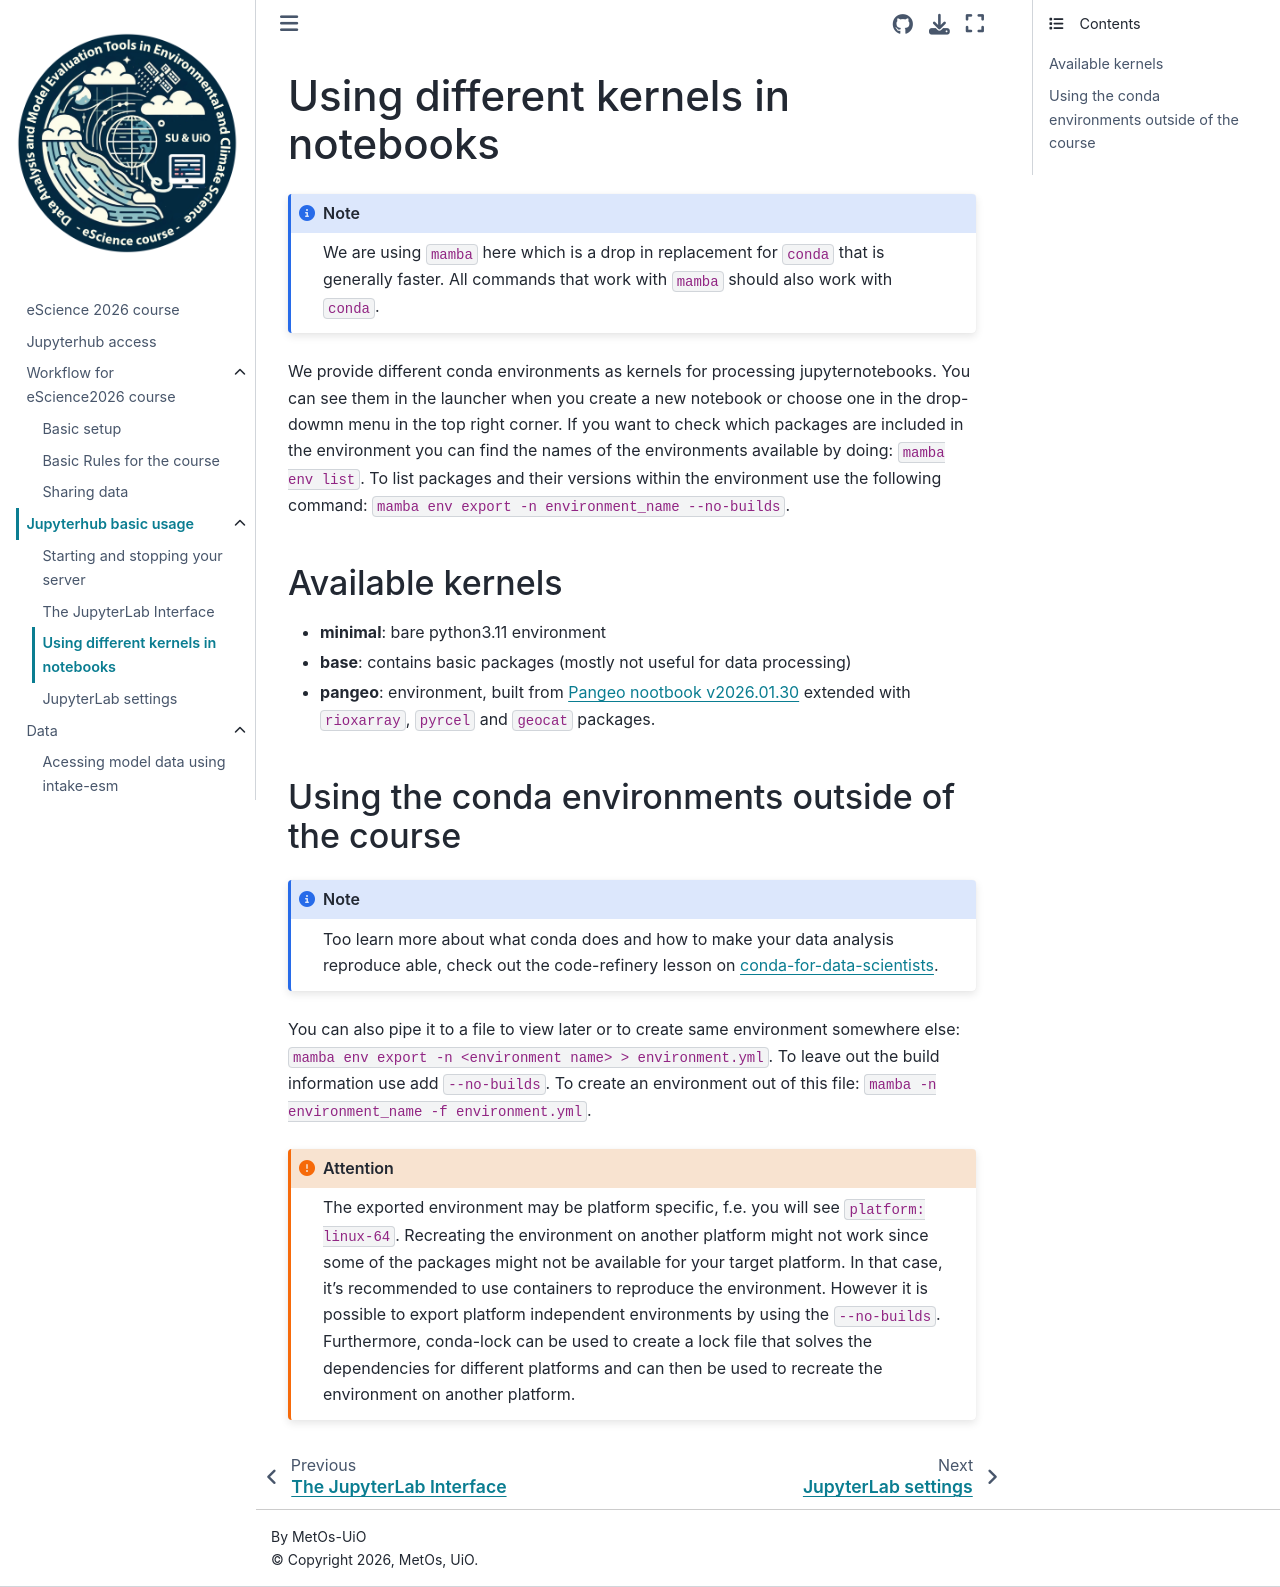

repository: MetOs-UiO/eScience-docs · page: basics/kernels/index.html · generator: sphinx

Using different kernels in notebooks
====================================


.. note::
  We are using ``mamba`` here which is a drop in replacement for ``conda`` that is generally faster. All commands that work with ``mamba`` should also work with ``conda``.

We provide different conda environments as kernels for processing jupyternotebooks.
You can see them in the launcher when you create a new notebook or choose one in the drop-dowmn menu in the top right corner.
If you want to check which packages are included in the environment you can find the names of the environments available by doing: ``mamba env list``.
To list packages and their versions within the environment use the following command: ``mamba env export -n environment_name --no-builds``.

Available kernels
-----------------

- **minimal**: bare python3.11 environment
- **base**: contains basic packages (mostly not useful for data processing)
- **pangeo**: environment, built from `Pangeo nootbook v2026.01.30 <https://github.com/pangeo-data/pangeo-docker-images/tree/2026.01.30/pangeo-notebook>`_ extended with ``rioxarray``, ``pyrcel`` and ``geocat`` packages.


Using the conda environments outside of the course
--------------------------------------------------

.. note::
  
  Too learn more about what conda does and how to make your data analysis reproduce able, check out the code-refinery lesson on `conda-for-data-scientists <https://carpentries-incubator.github.io/introduction-to-conda-for-data-scientists/01-getting-started-with-conda/index.html>`_.


You can also pipe it to a file to view later or to create same environment somewhere else: ``mamba env export -n <environment name> > environment.yml``. To leave out the build information use add ``--no-builds``.
To create an environment out of this file: ``mamba -n environment_name -f environment.yml``. 



.. attention:: 
  :class: toggle
  :name: Platform specific environments

  The exported environment may be platform specific, f.e. you will see ``platform: linux-64``.
  Recreating the environment on another platform might not work since some of the packages might not be available for your target platform.
  In that case, it's recommended to use containers to reproduce the environment. However it is possible to export platform independent environments by using the ``--no-builds``. 
  Furthermore, conda-lock can be used to create a lock file that solves the dependencies for different platforms and can then be used to recreate the environment on another platform.  
